Run: headless pygame with SDL's dummy video driver; simulated clock (each Clock.tick advances the game by its frame time, no real sleeping); random seed 0; keys injected as events and as key.get_pressed() state; mouse plan: one left click at the window centre at the start of phase 2, then a move to the lower-right quarter at the start of phase 3.
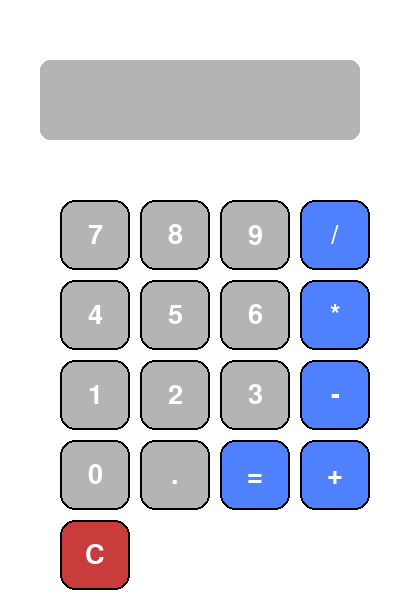
Frame 1 of 4 · flips 1–60 · no input
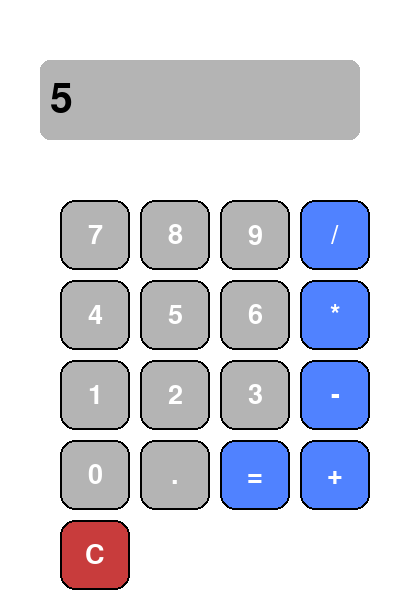
Frame 2 of 4 · flips 61–180 · clicked the window centre · tapped SPACE, RETURN · held RIGHT (→), D
Frame 3 of 4 · flips 181–300 · moved the mouse to the lower-right quarter · held DOWN (↓), S · screen unchanged from frame 2, image omitted
Frame 4 of 4 · flips 301–420 · held LEFT (←), A, UP (↑), W · screen unchanged from frame 3, image omitted

The pygame program that drew these frames:

import pygame
pygame.init()

WIDTH, HEIGHT = 400, 600
screen = pygame.display.set_mode((WIDTH, HEIGHT))
pygame.display.set_caption("Week 8 - Calculator App")
font = pygame.font.Font(None, 60)
small_font = pygame.font.Font(None, 40)
clock = pygame.time.Clock()

WHITE = (255,255,255)
BLACK = (0,0,0)
GRAY = (180,180,180)
BLUE = (80,130,255)
RED = (200,60,60)

# Layout tombol
buttons = [
    ['7','8','9','/'],
    ['4','5','6','*'],
    ['1','2','3','-'],
    ['0','.','=','+'],
    ['C']
]

button_rects = []
for row_i, row in enumerate(buttons):
    for col_i, label in enumerate(row):
        x = 60 + col_i*80
        y = 200 + row_i*80
        w, h = 70, 70
        rect = pygame.Rect(x, y, w, h)
        button_rects.append((rect, label))

# Variabel tampilan
expression = ""

running = True
while running:
    for event in pygame.event.get():
        if event.type == pygame.QUIT:
            running = False
        if event.type == pygame.MOUSEBUTTONDOWN and event.button == 1:
            for rect, label in button_rects:
                if rect.collidepoint(event.pos):
                    if label == "C":
                        expression = ""
                    elif label == "=":
                        try:
                            expression = str(eval(expression))
                        except:
                            expression = "Error"
                    else:
                        expression += label

    # Tampilan layar
    screen.fill(WHITE)
    pygame.draw.rect(screen, GRAY, (40, 60, 320, 80), border_radius=10)
    text_surface = font.render(expression, True, BLACK)
    screen.blit(text_surface, (50, 80))

    # Gambar tombol
    for rect, label in button_rects:
        color = BLUE if label in "+-*/=" else GRAY
        if label == "C": color = RED
        pygame.draw.rect(screen, color, rect, border_radius=15)
        pygame.draw.rect(screen, BLACK, rect, 2, border_radius=15)
        label_surface = small_font.render(label, True, WHITE)
        screen.blit(label_surface, label_surface.get_rect(center=rect.center))

    pygame.display.flip()
    clock.tick(60)

pygame.quit()
